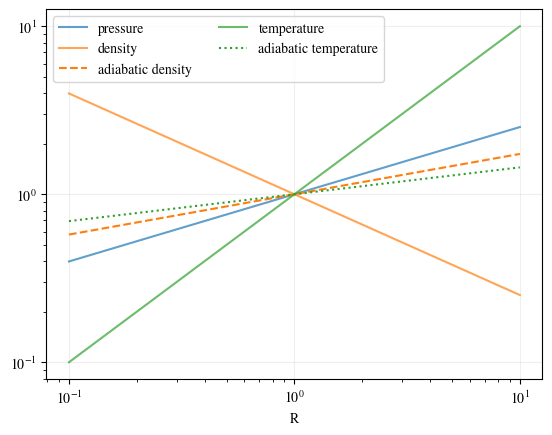

Write Python code to recreate this figure. (Note: this script raises an exception after producing the figure.)
%matplotlib inline
import matplotlib
matplotlib.rcParams['figure.dpi'] = 200
matplotlib.rcParams['font.family'] = 'stixgeneral'
import matplotlib.pyplot as plt
import numpy as np

g = 5.0/3
d = 1
b = 0.2

rr = np.logspace(-1, 1, 100)

T = rr**(d)
rho = rr**(-3*b)
P = rho*T

plt.plot(rr, P, label='pressure', alpha=0.7)
plt.plot(rr, rho, c='C1', label='density', alpha=0.7)

rho_ad = rr**(-(3*b-d)/g)
plt.plot(rr, rho_ad, '--', c='C1', label='adiabatic density')

plt.plot(rr, T, '-', c='C2', label='temperature', alpha=0.7)

T_ad = P/rho_ad
plt.plot(rr, T_ad, ':', c='C2', label='adiabatic temperature')

plt.grid(alpha=0.2)
plt.semilogy()
plt.semilogx()
plt.xlabel('R')
plt.legend(ncol=2)


pp = np.linspace(1,4)
vv = 0.5/pp**(1/g)
vv2 = 4/pp**(1/g)
vv3 = 4/pp**(b/a)
plt.plot(vv, pp)
plt.plot(vv2, pp)
plt.plot(vv3, pp, label='cluster profile')
plt.legend()
plt.xlabel('V')
plt.ylabel('P')

g = 5.0/3
a = 1
b = 2

X1=1
X2=3

rr_ext = np.linspace(X1, X2, 100)
Fg_ext = 1-rr_ext**(-b+a/g)
plt.plot(rr_ext, Fg_ext, color='C0')

rr = np.linspace(X1, X2, 100)
Fg = 1-rr**(-b+a/g)
plt.fill_between(rr, Fg, hatch="//", facecolor='none', edgecolor='C0')
plt.axhspan(0, Fg[-1], 0, rr[-1]/rr_ext[-1], color='C1', alpha=0.4)

#Fg2 = 1-(rr/X2)**(-b+a/g)
#plt.plot(rr, Fg2)
plt.xlim(0,rr_ext[-1])
plt.xlabel('x')
plt.xticks([0, 1, X2], [0, '1', r'$X=\frac{R}{R_0}$'])

plt.ylabel('$MgR_0$')
plt.yticks([])
plt.ylim(0, 0.9)

plt.axhline(0, ls=':', c='k', alpha=0.2)
plt.savefig('Eth_vs_work.pdf')
#plt.semilogx()

import scipy.integrate as integrate

x_max = 3
d=0.9

colors = {0.0: 'C0', 0.5:'C1', 1.0: 'C2'}
betas = {0.0: [0.1, 0.2, 0.3, 0.5, 1.0],
         0.5: [0.2, 0.3, 0.4, 0.5, 0.7, 1.0],
         1.0: [0.4, 0.5, 0.6, 0.8, 1.0]}

fig, axes = plt.subplots(1, 3, sharey=True, figsize=(8,2.8), gridspec_kw={'wspace':0})

for iax, d in enumerate(colors.keys()):
    color = colors[d]
    first = True
    axes[iax].semilogx()
    axes[iax].semilogy()
    axes[iax].grid(alpha=0.5, ls='--')
    axes[iax].set_xlim(1, 300)
    axes[iax].set_ylim(1E-1,1E2)
    
    for b in betas[d]:

        def Fg(xx):
            return (1-xx**(-3*b+(3*b-d)/g))*xx**(d-1)

        npoints = 200
        ratio = np.ones(npoints)
        xx = np.logspace(0, np.log10(300), npoints)
        for i, x_max in enumerate(xx):
            W, err = integrate.quad(Fg, 1, x_max)
            Eth = 1/(3*b-d)/(g-1)*x_max*Fg(x_max)
            ratio[i] = (Eth)/W
        label = r'$\delta$=%.1f' % (d) if first else None
        ls = '--' if b == 0.5 else '-'
        line, = axes[iax].plot(xx, ratio, label=label, c=color, ls=ls, alpha=min(1.2-b, 1.0))
        
        # Annotate beta values
        itext = min(int(npoints*0.9), np.argmin(np.abs(ratio-0.05)[1:]))
        text = axes[iax].annotate(r'$\beta$=%.1f' % b, xy=(xx[itext], ratio[itext]), xytext=(0, -2),
                       textcoords='offset points',
                       size=8, color=color,
                       horizontalalignment='center',
                       verticalalignment='bottom')
        sp1 = axes[iax].transData.transform_point((xx[itext-8], ratio[itext-8]))
        sp2 = axes[iax].transData.transform_point((xx[itext-4], ratio[itext-4]))

        rise = (sp2[1] - sp1[1])
        run = (sp2[0] - sp1[0])

        slope_degrees = np.degrees(np.arctan2(rise, run))
        text.set_rotation(slope_degrees)
 
        first = False
        #xi = 1/(3*b-d)/(g-1)*d -1
        #plt.axhline(xi, color=line.get_color(), alpha=1.1-b)
        #print('beta=%.1f, ratio = %.2f at X=%.1e, ratio_inf = %.2f' % (b, ratio[-1], xx[-1], xi))

    axes[iax].legend(fontsize=9, frameon=False, loc='upper center')
    axes[iax].axhline(1, ls=':', c='k', alpha=0.7)

    if iax == 0:
        axes[iax].set_ylabel(r'$\xi_{\rm{max}} \equiv \frac{E_{th}}{W}$')
    if iax == 1:
        axes[iax].set_xlabel(r'X $\equiv \frac{R}{R_0}$')
plt.savefig('energy_efficiency.pdf', bbox_inches='tight')

import scipy.integrate as integrate

x_max = 3
d=0.9

colors = {0.0: 'C0', 0.5:'C1', 1.0: 'C2'}
betas = {0.0: [0.1, 0.2, 0.3, 0.5, 1.0],
         0.5: [0.2, 0.3, 0.4, 0.5, 0.6, 0.7, 1.0],
         1.0: [0.4, 0.5, 0.6, 0.7, 0.8, 0.9, 1.0]}

fig, axes = plt.subplots(1, 3, sharey=True, figsize=(8,2.8), gridspec_kw={'wspace':0})

for iax, d in enumerate(colors.keys()):
    color = colors[d]
    first = True
    axes[iax].semilogx()
    #axes[iax].semilogy()
    axes[iax].grid(alpha=0.5, ls='--')
    axes[iax].set_xlim(1, 300)
    axes[iax].set_ylim(-5,10)
    
    for b in betas[d]:

        def Fg(xx):
            return (1-xx**(-3*b+(3*b-d)/g))*xx**(d-1)

        npoints = 200
        ratio = np.ones(npoints)
        xx = np.logspace(0, np.log10(300), npoints)
        for i, x_max in enumerate(xx):
            W, err = integrate.quad(Fg, 1, x_max)
            Eth = 1/(3*b-d)/(g-1)*x_max*Fg(x_max)
            ratio[i] = (Eth-W)
        label = r'$\delta$=%.1f' % (d) if first else None
        ls = '--' if b == 0.5 else '-'
        line, = axes[iax].plot(xx, ratio, label=label, c=color, ls=ls, alpha=min(1.2-b, 1.0))

        # Annotate beta values
        if ratio[-1] > 10:
            itext = np.argmin(np.abs(ratio-10))-1
            xoffset, yoffset = -12, -23
        elif ratio[-1] > -4:
            itext = len(ratio)-12
            xoffset, yoffset = -5, 0
        else:
            itext = np.argmin(np.abs(ratio+5))-10
            xoffset, yoffset = -4, 0
        
        text = axes[iax].annotate(r'$\beta$=%.1f' % b, 
                      xy=(xx[itext], ratio[itext]), 
                      xytext=(xoffset, yoffset),
                      textcoords='offset points',
                      size=8, color=color,
                      horizontalalignment='center',
                      verticalalignment='bottom')
        sp1 = axes[iax].transData.transform_point((xx[itext-8], ratio[itext-8]))
        sp2 = axes[iax].transData.transform_point((xx[itext-4], ratio[itext-4]))

        rise = (sp2[1] - sp1[1])
        run = (sp2[0] - sp1[0])

        slope_degrees = np.degrees(np.arctan2(rise, run))
        text.set_rotation(slope_degrees)
 
        first = False
        #xi = 1/(3*b-d)/(g-1)*d -1
        #plt.axhline(xi, color=line.get_color(), alpha=1.1-b)
        #print('beta=%.1f, ratio = %.2f at X=%.1e, ratio_inf = %.2f' % (b, ratio[-1], xx[-1], xi))

    axes[iax].legend(fontsize=9, frameon=False, loc=3)
    axes[iax].axhline(0, ls='-', lw=1, c='k', alpha=0.7)

    if iax == 0:
        axes[iax].set_ylabel(r'$\Delta \epsilon_{\rm{max}} \equiv \frac{E_{th}-W}{M g_0 R_0}$')
    if iax == 1:
        axes[iax].set_xlabel(r'X $\equiv \frac{R}{R_0}$')
plt.savefig('energy_gain.pdf', bbox_inches='tight')

g = 5.0/3
a = 1

X1=1
X2=10

rr = np.linspace(X1, X2, 100)
Fg = (1-rr**(-a+a/g))/rr
plt.fill_between(rr, Fg, hatch="//", facecolor='none', edgecolor='C0')
plt.axhspan(0, Fg[-1], 0, rr[-1], color='C1', alpha=0.4)

#Fg2 = 1-(rr/X2)**(-b+a/g)
#plt.plot(rr, Fg2)
plt.xlim(0,rr_ext[-1])
plt.xlabel('x')
plt.xticks([0, 1, X2], [0, '1', r'$X=\frac{R}{R_0}=%.0f$' % X2])

plt.ylabel('$MgR_0$')
#plt.yticks([])
#plt.ylim(0, 0.9)

plt.axhline(0, ls=':', c='k', alpha=0.2)
plt.savefig('Eth_vs_work.pdf')
#plt.semilogx()